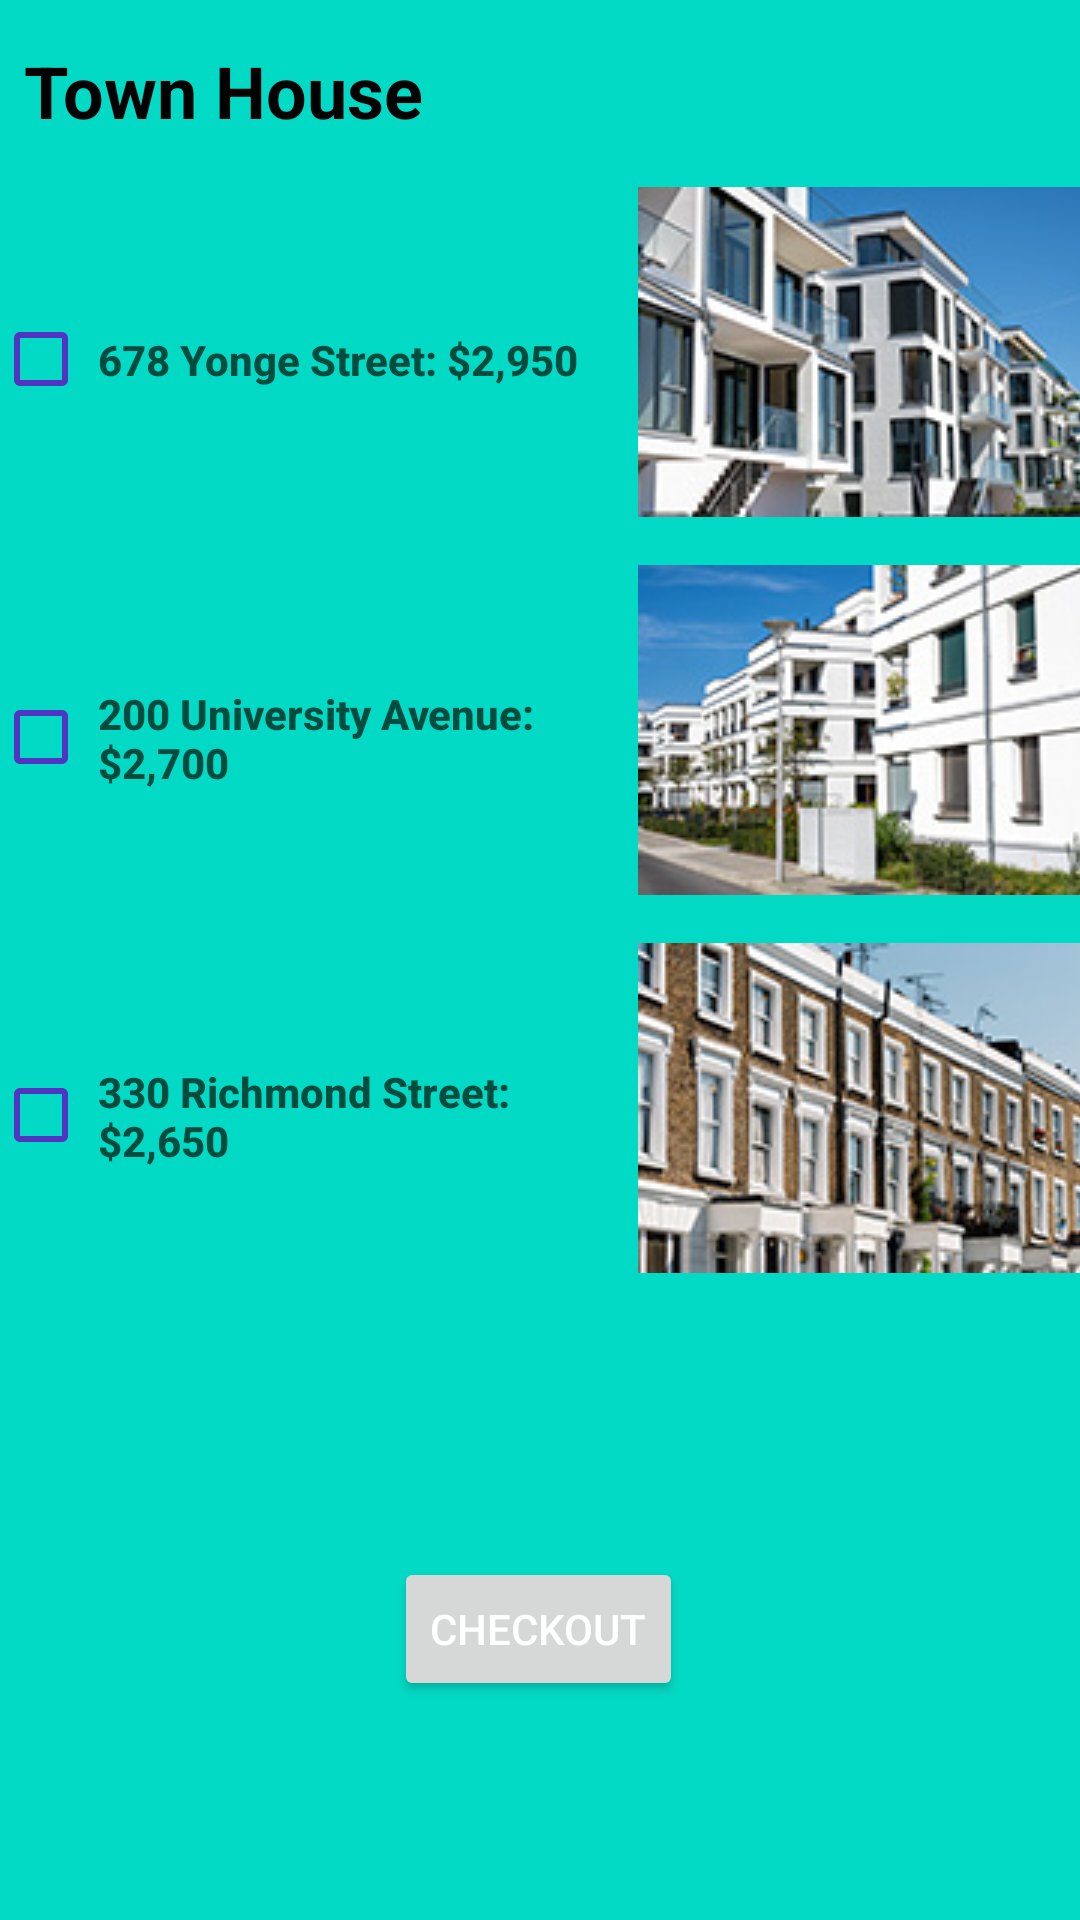

Write the Android layout XML for this screen, with the resource values it uses.
<!-- AndroidManifest.xml: application theme Theme.Brunomorgado_COMP304Sec002_Lab02_Exercise1 -->
<!-- res/layout/fragment_town_house.xml -->
<?xml version="1.0" encoding="utf-8"?>
<FrameLayout xmlns:android="http://schemas.android.com/apk/res/android"
    xmlns:tools="http://schemas.android.com/tools"
    xmlns:app="http://schemas.android.com/apk/res-auto"
    android:layout_width="match_parent"
    android:layout_height="match_parent"
    tools:context=".TownHouse">

    <androidx.constraintlayout.widget.ConstraintLayout
        android:layout_width="match_parent"
        android:layout_height="match_parent"
        android:background="@color/teal_200"
        tools:context=".TownHouse">

        <TextView
            android:id="@+id/townHouse"
            android:layout_width="match_parent"
            android:layout_height="wrap_content"
            android:layout_marginStart="8dp"
            android:layout_marginEnd="8dp"
            android:paddingTop="14dp"
            android:text="@string/townHouseHeader"
            android:textColor="#020202"
            android:textSize="24sp"
            android:textStyle="bold"
            app:layout_constraintEnd_toEndOf="parent"
            app:layout_constraintStart_toStartOf="parent"
            app:layout_constraintTop_toTopOf="parent" />

        <CheckBox
            android:id="@+id/checkBox1"
            android:layout_width="35dp"
            android:layout_height="35dp"
            android:layout_gravity="start|center_vertical"
            android:layout_marginStart="8dp"
            android:layout_marginTop="56dp"
            android:layout_weight="1"
            android:buttonTint="#5234C2"
            app:layout_constraintEnd_toStartOf="@+id/textView"
            app:layout_constraintHorizontal_bias="0.5"
            app:layout_constraintHorizontal_chainStyle="spread"
            app:layout_constraintStart_toStartOf="parent"
            app:layout_constraintTop_toBottomOf="@+id/townHouse"
            tools:ignore="DuplicateSpeakableTextCheck,TouchTargetSizeCheck" />

        <TextView
            android:id="@+id/textView"
            android:layout_width="180dp"
            android:layout_height="35dp"
            android:layout_gravity="start|center_vertical"
            android:layout_marginTop="56dp"
            android:layout_weight="1"
            android:fontFamily="sans-serif-black"
            android:gravity="center_vertical"
            android:text="@string/descriptionTownHouse1"
            android:textAlignment="viewStart"
            android:textColor="#004D40"
            android:textFontWeight="800"
            android:textSize="14sp"
            app:layout_constraintEnd_toStartOf="@+id/imageView"
            app:layout_constraintHorizontal_bias="0.5"
            app:layout_constraintStart_toEndOf="@+id/checkBox1"
            app:layout_constraintTop_toBottomOf="@+id/townHouse"
            tools:ignore="RtlCompat" />

        <ImageView
            android:id="@+id/imageView"
            android:layout_width="wrap_content"
            android:layout_height="wrap_content"
            android:layout_gravity="center_vertical|end"
            android:layout_marginTop="16dp"
            android:layout_marginEnd="8dp"
            android:layout_weight="1"
            android:contentDescription="@string/imageTownHouse1"
            app:layout_constraintEnd_toEndOf="parent"
            app:layout_constraintStart_toEndOf="@+id/textView"
            app:layout_constraintTop_toBottomOf="@+id/townHouse"
            app:srcCompat="@drawable/town_house1"
            tools:ignore="ImageContrastCheck" />

        <CheckBox
            android:id="@+id/checkBox2"
            android:layout_width="35dp"
            android:layout_height="35dp"
            android:layout_gravity="start|center_vertical"
            android:layout_marginStart="8dp"
            android:layout_marginTop="91dp"
            android:layout_weight="1"
            android:buttonTint="#5234C2"
            app:layout_constraintEnd_toStartOf="@+id/textView2"
            app:layout_constraintHorizontal_bias="0.5"
            app:layout_constraintHorizontal_chainStyle="spread"
            app:layout_constraintStart_toStartOf="parent"
            app:layout_constraintTop_toBottomOf="@+id/checkBox1"
            tools:ignore="TouchTargetSizeCheck" />

        <TextView
            android:id="@+id/textView2"
            android:layout_width="180dp"
            android:layout_height="35dp"
            android:layout_gravity="start|center_vertical"
            android:layout_marginTop="91dp"
            android:layout_weight="1"
            android:fontFamily="sans-serif-black"
            android:gravity="center_vertical"
            android:text="@string/descriptionTownHouse2"
            android:textAlignment="viewStart"
            android:textColor="#004D40"
            android:textFontWeight="800"
            android:textSize="14sp"
            app:layout_constraintEnd_toStartOf="@+id/imageView2"
            app:layout_constraintHorizontal_bias="0.5"
            app:layout_constraintStart_toEndOf="@+id/checkBox2"
            app:layout_constraintTop_toBottomOf="@+id/textView"
            tools:ignore="RtlCompat" />

        <ImageView
            android:id="@+id/imageView2"
            android:layout_width="wrap_content"
            android:layout_height="wrap_content"
            android:layout_gravity="center_vertical|end"
            android:layout_marginTop="16dp"
            android:layout_marginEnd="8dp"
            android:layout_weight="1"
            android:contentDescription="@string/imageTownHouse2"
            app:layout_constraintEnd_toEndOf="parent"
            app:layout_constraintHorizontal_bias="0.5"
            app:layout_constraintStart_toEndOf="@+id/textView2"
            app:layout_constraintTop_toBottomOf="@+id/imageView"
            app:srcCompat="@drawable/town_house2"
            tools:ignore="ImageContrastCheck" />

        <CheckBox
            android:id="@+id/checkBox3"
            android:layout_width="35dp"
            android:layout_height="35dp"
            android:layout_gravity="start|center_vertical"
            android:layout_marginStart="8dp"
            android:layout_marginTop="91dp"
            android:layout_weight="1"
            android:buttonTint="#5234C2"
            android:textAlignment="viewStart"
            app:layout_constraintEnd_toStartOf="@+id/textView3"
            app:layout_constraintHorizontal_bias="0.5"
            app:layout_constraintStart_toStartOf="parent"
            app:layout_constraintTop_toBottomOf="@+id/checkBox2"
            tools:ignore="TouchTargetSizeCheck" />

        <TextView
            android:id="@+id/textView3"
            android:layout_width="180dp"
            android:layout_height="35dp"
            android:layout_gravity="start|center_vertical"
            android:layout_marginTop="91dp"
            android:layout_weight="1"
            android:fontFamily="sans-serif-black"
            android:gravity="center_vertical"
            android:text="@string/descriptionTownHouse3"
            android:textAlignment="viewStart"
            android:textColor="#004D40"
            android:textFontWeight="800"
            android:textSize="14sp"
            app:layout_constraintEnd_toStartOf="@+id/imageView3"
            app:layout_constraintHorizontal_bias="0.5"
            app:layout_constraintStart_toEndOf="@+id/checkBox3"
            app:layout_constraintTop_toBottomOf="@+id/textView2"
            tools:ignore="RtlCompat,TextContrastCheck" />

        <ImageView
            android:id="@+id/imageView3"
            android:layout_width="wrap_content"
            android:layout_height="wrap_content"
            android:layout_gravity="center_vertical|end"
            android:layout_marginTop="16dp"
            android:layout_marginEnd="8dp"
            android:layout_weight="1"
            android:contentDescription="@string/imageTownHouse3"
            app:layout_constraintEnd_toEndOf="parent"
            app:layout_constraintHorizontal_bias="0.5"
            app:layout_constraintStart_toEndOf="@+id/textView3"
            app:layout_constraintTop_toBottomOf="@+id/imageView2"
            app:srcCompat="@drawable/town_house3"
            tools:ignore="ImageContrastCheck" />

        <androidx.constraintlayout.widget.Guideline
            android:id="@+id/guideline2"
            android:layout_width="wrap_content"
            android:layout_height="wrap_content"
            android:orientation="horizontal"
            app:layout_constraintGuide_begin="491dp" />

        <Button
            android:id="@+id/detachedCheckoutButton"
            android:layout_width="wrap_content"
            android:layout_height="wrap_content"
            android:layout_gravity="center_horizontal"
            android:layout_marginTop="28dp"
            android:text="@string/checkoutButton"
            android:textColor="#ffff"
            app:layout_constraintEnd_toEndOf="parent"
            app:layout_constraintHorizontal_bias="0.498"
            app:layout_constraintStart_toStartOf="parent"
            app:layout_constraintTop_toTopOf="@+id/guideline2"
            tools:ignore="TextContrastCheck" />
    </androidx.constraintlayout.widget.ConstraintLayout>
</FrameLayout>
<!-- resources referenced by this layout -->
<resources>
  <!-- drawable town_house1: jpg bitmap (drawable, 15451 bytes) -->
  <!-- drawable town_house2: jpg bitmap (drawable, 15294 bytes) -->
  <!-- drawable town_house3: jpg bitmap (drawable, 17379 bytes) -->
  <string name="checkoutButton">CHECKOUT</string>
  <string name="descriptionTownHouse1">678 Yonge Street: $2,950</string>
  <string name="descriptionTownHouse2">200 University Avenue: $2,700</string>
  <string name="descriptionTownHouse3">330 Richmond Street: $2,650</string>
  <string name="imageTownHouse1">Image of first Town House</string>
  <string name="imageTownHouse2">Image of second Town House</string>
  <string name="imageTownHouse3">Image of third Town House</string>
  <string name="townHouseHeader">Town House</string>
  <style name="Theme.Brunomorgado_COMP304Sec002_Lab02_Exercise1" parent="Theme.MaterialComponents.DayNight.DarkActionBar">
          
          <item name="colorPrimary">@color/purple_500</item>
          <item name="colorPrimaryVariant">@color/purple_700</item>
          <item name="colorOnPrimary">@color/white</item>
          
          <item name="colorSecondary">@color/teal_200</item>
          <item name="colorSecondaryVariant">@color/teal_700</item>
          <item name="colorOnSecondary">@color/black</item>
          
          <item name="android:statusBarColor">?attr/colorPrimaryVariant</item>
          
      </style>
  <!-- not gathered from this repository: default colours our renderer supplied (Android Studio template values) -->
  <color name="purple_500">#FF6200EE</color>
  <color name="purple_700">#FF3700B3</color>
  <color name="teal_200">#FF03DAC5</color>
  <color name="teal_700">#FF018786</color>
  <color name="black">#FF000000</color>
  <color name="white">#FFFFFFFF</color>
</resources>
